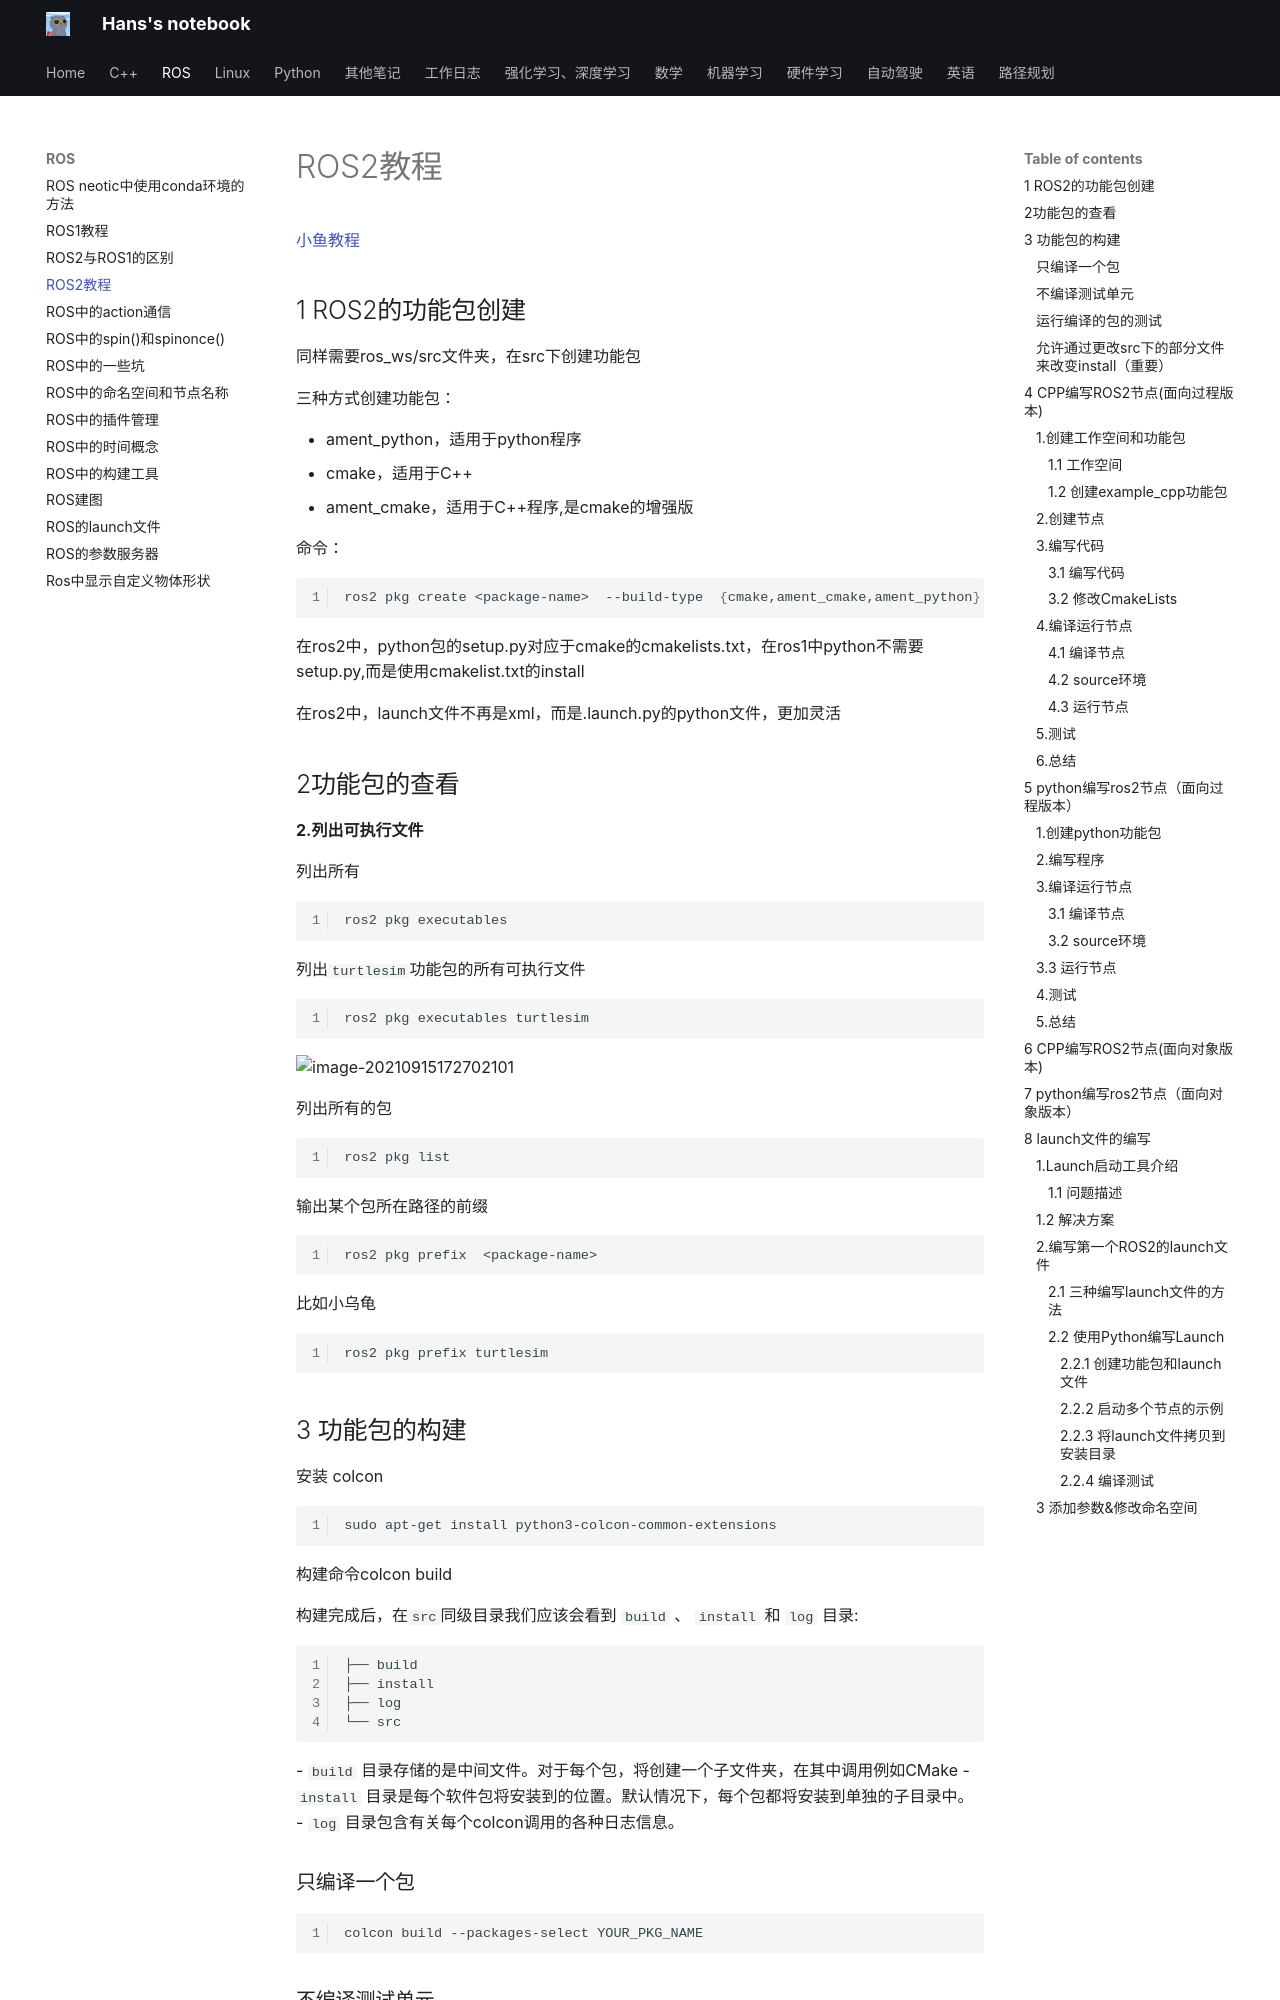

repository: hs867785578/my_note · page: ROS/ROS2教程/index.html · generator: mkdocs

[小鱼教程](https://d2lros2foxy.fishros.com/#/)

## 1 ROS2的功能包创建
同样需要ros_ws/src文件夹，在src下创建功能包

三种方式创建功能包：

- ament_python，适用于python程序
- cmake，适用于C++
- ament_cmake，适用于C++程序,是cmake的增强版

命令：
```bash
ros2 pkg create <package-name>  --build-type  {cmake,ament_cmake,ament_python}  --dependencies <依赖名字>
```

在ros2中，python包的setup.py对应于cmake的cmakelists.txt，在ros1中python不需要setup.py,而是使用cmakelist.txt的install

在ros2中，launch文件不再是xml，而是.launch.py的python文件，更加灵活

## 2功能包的查看

**2.列出可执行文件**

列出所有

```bash
ros2 pkg executables
```

列出`turtlesim`功能包的所有可执行文件

```bash
ros2 pkg executables turtlesim
```

![image-20210915172702101](https://d2lros2foxy.fishros.com/humble/chapt2/get_started/2.%E5%8A%9F%E8%83%BD%E5%8C%85%E4%B8%8E%E5%B7%A5%E4%BD%9C%E7%A9%BA%E9%97%B4/imgs/image-20210915172702101.png)

列出所有的包

```bash
ros2 pkg list
```

输出某个包所在路径的前缀

```bash
ros2 pkg prefix  <package-name>
```

比如小乌龟

```bash
ros2 pkg prefix turtlesim
```

## 3 功能包的构建
安装 colcon
```bash
sudo apt-get install python3-colcon-common-extensions
```
构建命令colcon build

构建完成后，在`src`同级目录我们应该会看到 `build` 、 `install` 和 `log` 目录:

```
├── build
├── install
├── log
└── src

```
- `build` 目录存储的是中间文件。对于每个包，将创建一个子文件夹，在其中调用例如CMake
- `install` 目录是每个软件包将安装到的位置。默认情况下，每个包都将安装到单独的子目录中。
- `log` 目录包含有关每个colcon调用的各种日志信息。

### 只编译一个包

```bash
colcon build --packages-select YOUR_PKG_NAME 
```

### 不编译测试单元

```bash
colcon build --packages-select YOUR_PKG_NAME  --cmake-args -DBUILD_TESTING=0
```

### 运行编译的包的测试

```bash
colcon test
```

### 允许通过更改src下的部分文件来改变install（重要）

每次调整 python 脚本时都不必重新build了

```bash
colcon build --symlink-install
```

## 4 CPP编写ROS2节点(面向过程版本)

注意：只有在ros2中才有用面向对象编写代码的方法，（继承Node类）

### 1.创建工作空间和功能包

#### 1.1 工作空间

工作空间就是文件夹，所以很简单。

```bash
cd d2lros2/chapt2/
mkdir -p chapt2_ws/src/
```
